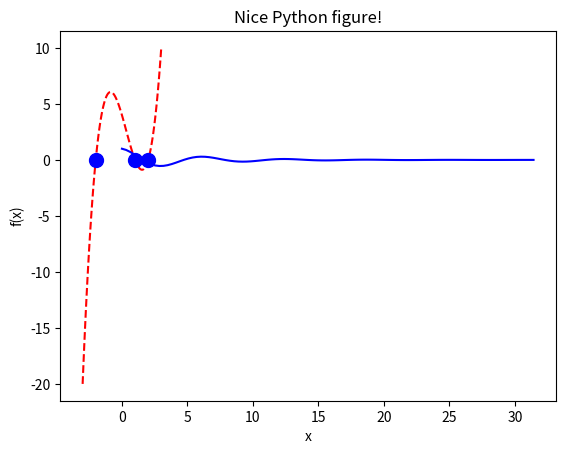
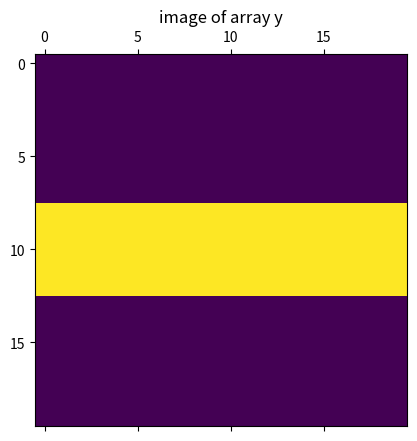

These charts were generated, in order, by the following Python code:
# -*- coding: utf-8 -*-
"""
Created on Sun Jul 15 23:02:54 2018

@author: rpf19
"""

import numpy as np
import matplotlib.pyplot as plt

# Example 1 --- move the definition of xvalues to the first line
xvalues = np.linspace(-3, 3, 100)
y = (xvalues + 2) * (xvalues - 1) * (xvalues - 2)
plt.plot(xvalues, y, 'r--')
plt.plot([-2, 1, 2], [0 ,0, 0], 'bo', markersize=10)
plt.xlabel('x-axis')
plt.ylabel('y-axis')
plt.title('Nice Python figure!')
plt.show()

# Example 2 -- modify the calling of the test function and the linspace
def test(x, alpha):
    return np.exp(-alpha * x) * np.cos(x)
x = np.linspace(0, 10*np.pi, 100)
alpha = 0.2
y = test(x,alpha)
plt.plot(x, y, 'b')
plt.xlabel('x')
plt.ylabel('f(x)')
plt.show()

# Example 3 -- modify the for and the print
a = np.array([2, 2, 4, 2, 4, 4])

for i in range(len(a)):
    if a[i] < 3:  # replace value with 77 when value equals 2
        a[i] = 77
    else:  # otherwise replace value with -77
        a[i] = -77
print('modified a:', a)

# Example 4 -- size of zeros should be in cell
y = np.zeros((20, 20))
y[8:13] = 10
plt.matshow(y)
plt.title('image of array y');
plt.show()

def gravity(M,m,r,G = 6.674e-11):
    if (G<0)or(m<0)or(M<0)or(r<0):
        raise ValueError('All input parameters should be non-negative.')
    else:
        return (G*M*m/r)
print()
try:
    force = gravity(10,10,-1,6.674e-11)
except ValueError:
    print('ValueError caught.')
        